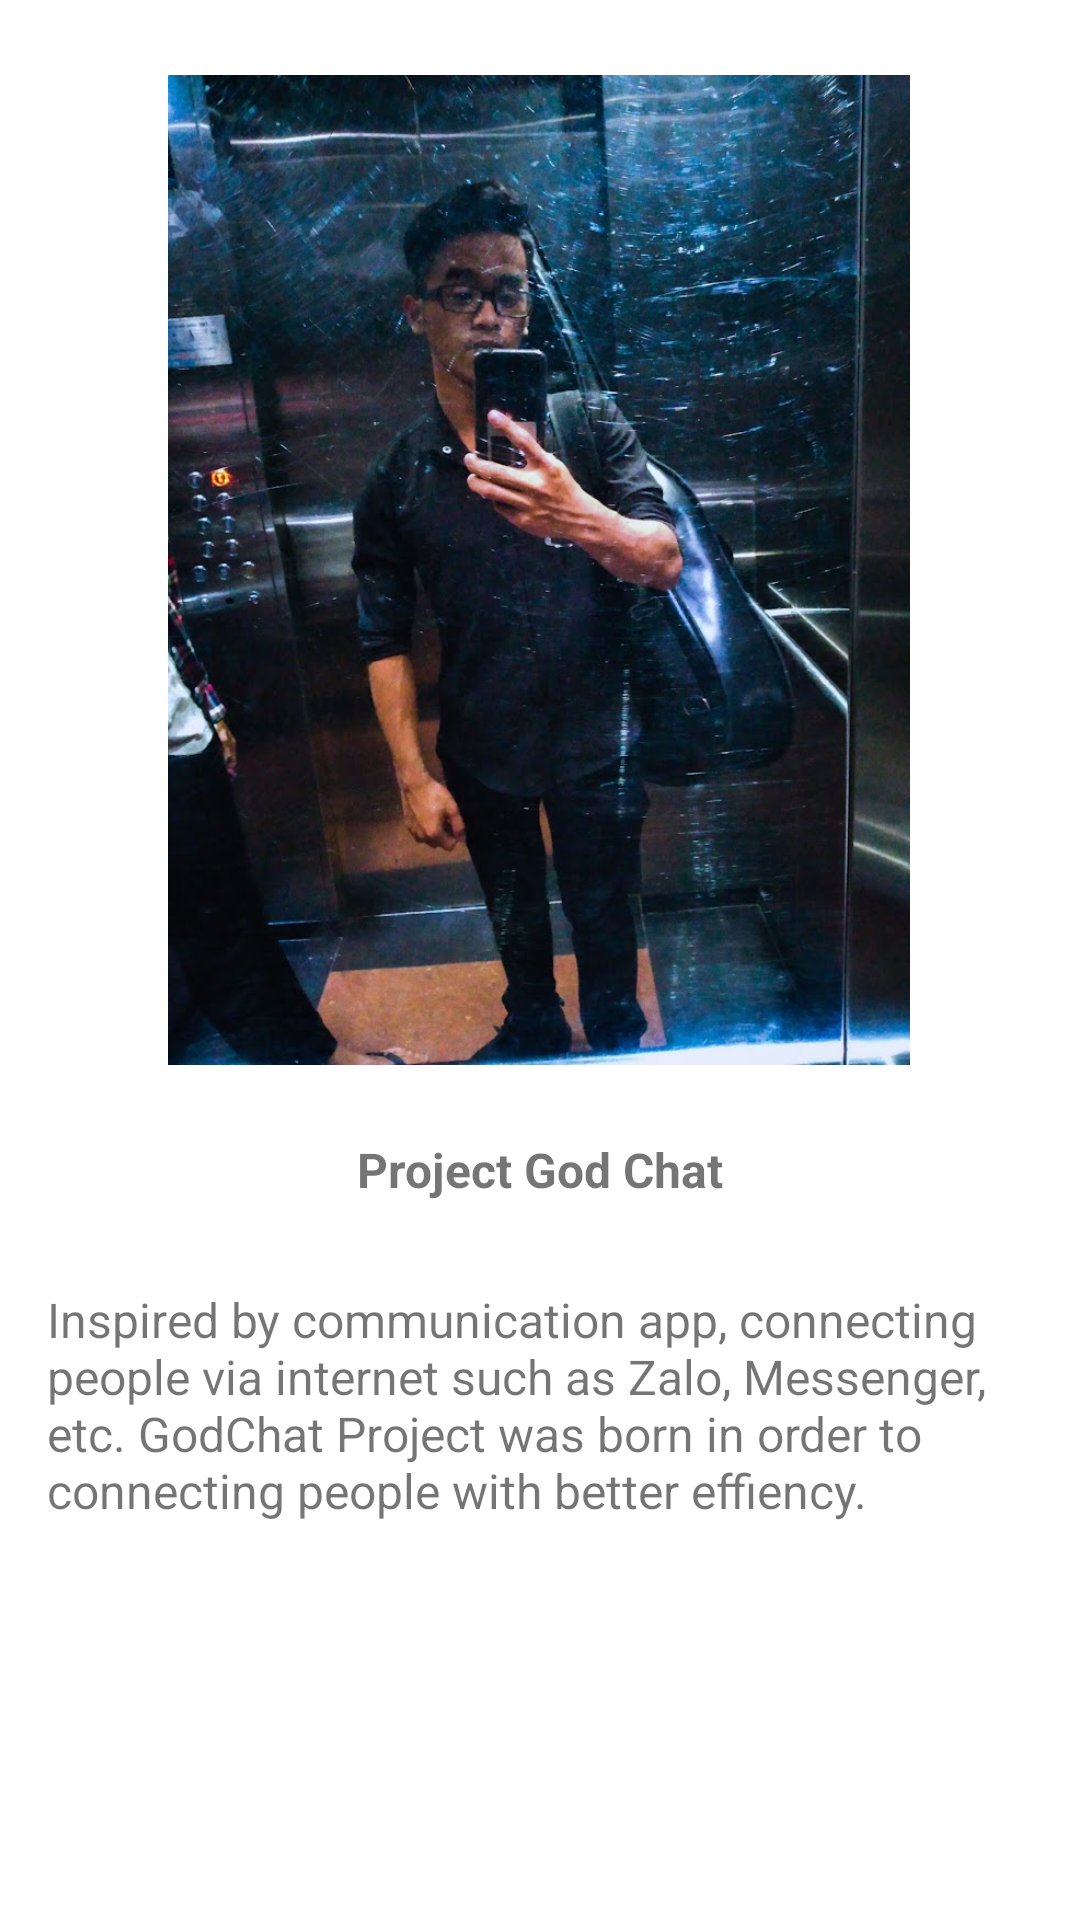

This screen was rendered from an Android layout file. Write that file and the resources it references.
<!-- AndroidManifest.xml: application theme Theme.Project_Chat_Group -->
<!-- res/layout/activity_getting_started_alternative.xml -->
<?xml version="1.0" encoding="utf-8"?>
<androidx.constraintlayout.widget.ConstraintLayout xmlns:android="http://schemas.android.com/apk/res/android"
    xmlns:app="http://schemas.android.com/apk/res-auto"
    xmlns:tools="http://schemas.android.com/tools"
    android:layout_width="match_parent"
    android:layout_height="match_parent"
    tools:context=".GettingStartedAlternativeActivity">

    <TextView
        android:id="@+id/project_name"
        android:layout_width="149dp"
        android:layout_height="38dp"
        android:layout_marginTop="24dp"
        android:text="@string/project_name"
        android:textAlignment="center"
        android:textSize="16sp"
        android:textStyle="bold"
        app:layout_constraintEnd_toEndOf="parent"
        app:layout_constraintStart_toStartOf="parent"
        app:layout_constraintTop_toBottomOf="@+id/img_slider_1" />

    <ImageView
        android:id="@+id/img_slider_1"
        android:layout_width="286dp"
        android:layout_height="330dp"
        android:layout_marginTop="25dp"
        app:layout_constraintEnd_toEndOf="parent"
        app:layout_constraintHorizontal_bias="0.496"
        app:layout_constraintStart_toStartOf="parent"
        app:layout_constraintTop_toTopOf="parent"
        app:srcCompat="@drawable/img_slider1" />

    <TextView
        android:id="@+id/textView"
        android:layout_width="329dp"
        android:layout_height="101dp"
        android:layout_marginTop="12dp"

        android:ems="10"
        android:gravity="start|top"
        android:inputType="textMultiLine"
        android:text="@string/welcome_msg1"
        android:textSize="16sp"
        app:layout_constraintEnd_toEndOf="parent"
        app:layout_constraintStart_toStartOf="parent"
        app:layout_constraintTop_toBottomOf="@+id/project_name" />

    <ImageView
        android:id="@+id/right_arrow"
        android:layout_width="38dp"
        android:layout_height="34dp"
        android:layout_marginEnd="25dp"
        android:foregroundGravity="fill"
        app:layout_constraintBottom_toBottomOf="parent"
        app:layout_constraintEnd_toEndOf="parent"
        app:layout_constraintHorizontal_bias="1.0"
        app:layout_constraintStart_toStartOf="parent"
        app:layout_constraintTop_toBottomOf="@+id/textView"
        app:layout_constraintVertical_bias="0.0"
        app:srcCompat="@drawable/ic_keyboard_arrow_right"
        app:tint="@color/material_on_primary_emphasis_high_type" />

</androidx.constraintlayout.widget.ConstraintLayout>
<!-- resources referenced by this layout -->
<resources>
  <!-- drawable img_slider1: jpg bitmap (drawable, 140294 bytes) -->
  <string name="project_name">Project God Chat</string>
  <string name="welcome_msg1">Inspired by communication app, connecting people via internet such as Zalo, Messenger, etc. GodChat Project was born in order to connecting people with better effiency.</string>
  <style name="Theme.Project_Chat_Group" parent="Theme.MaterialComponents.DayNight.NoActionBar">
          
          <item name="colorPrimary">#424242</item>
          <item name="colorPrimaryVariant">@color/purple_700</item>
          <item name="colorOnPrimary">@color/black</item>
          
          <item name="colorSecondary">@color/teal_200</item>
          <item name="colorSecondaryVariant">@color/teal_700</item>
          <item name="colorOnSecondary">@color/black</item>
          
          <item name="android:statusBarColor" tools:targetApi="l">?attr/colorPrimaryVariant</item>
          
  
  
      </style>
  <color name="purple_700">#FF3700B3</color>
  <color name="black">#FF000000</color>
  <color name="teal_200">#FF03DAC5</color>
  <color name="teal_700">#FF018786</color>
</resources>
